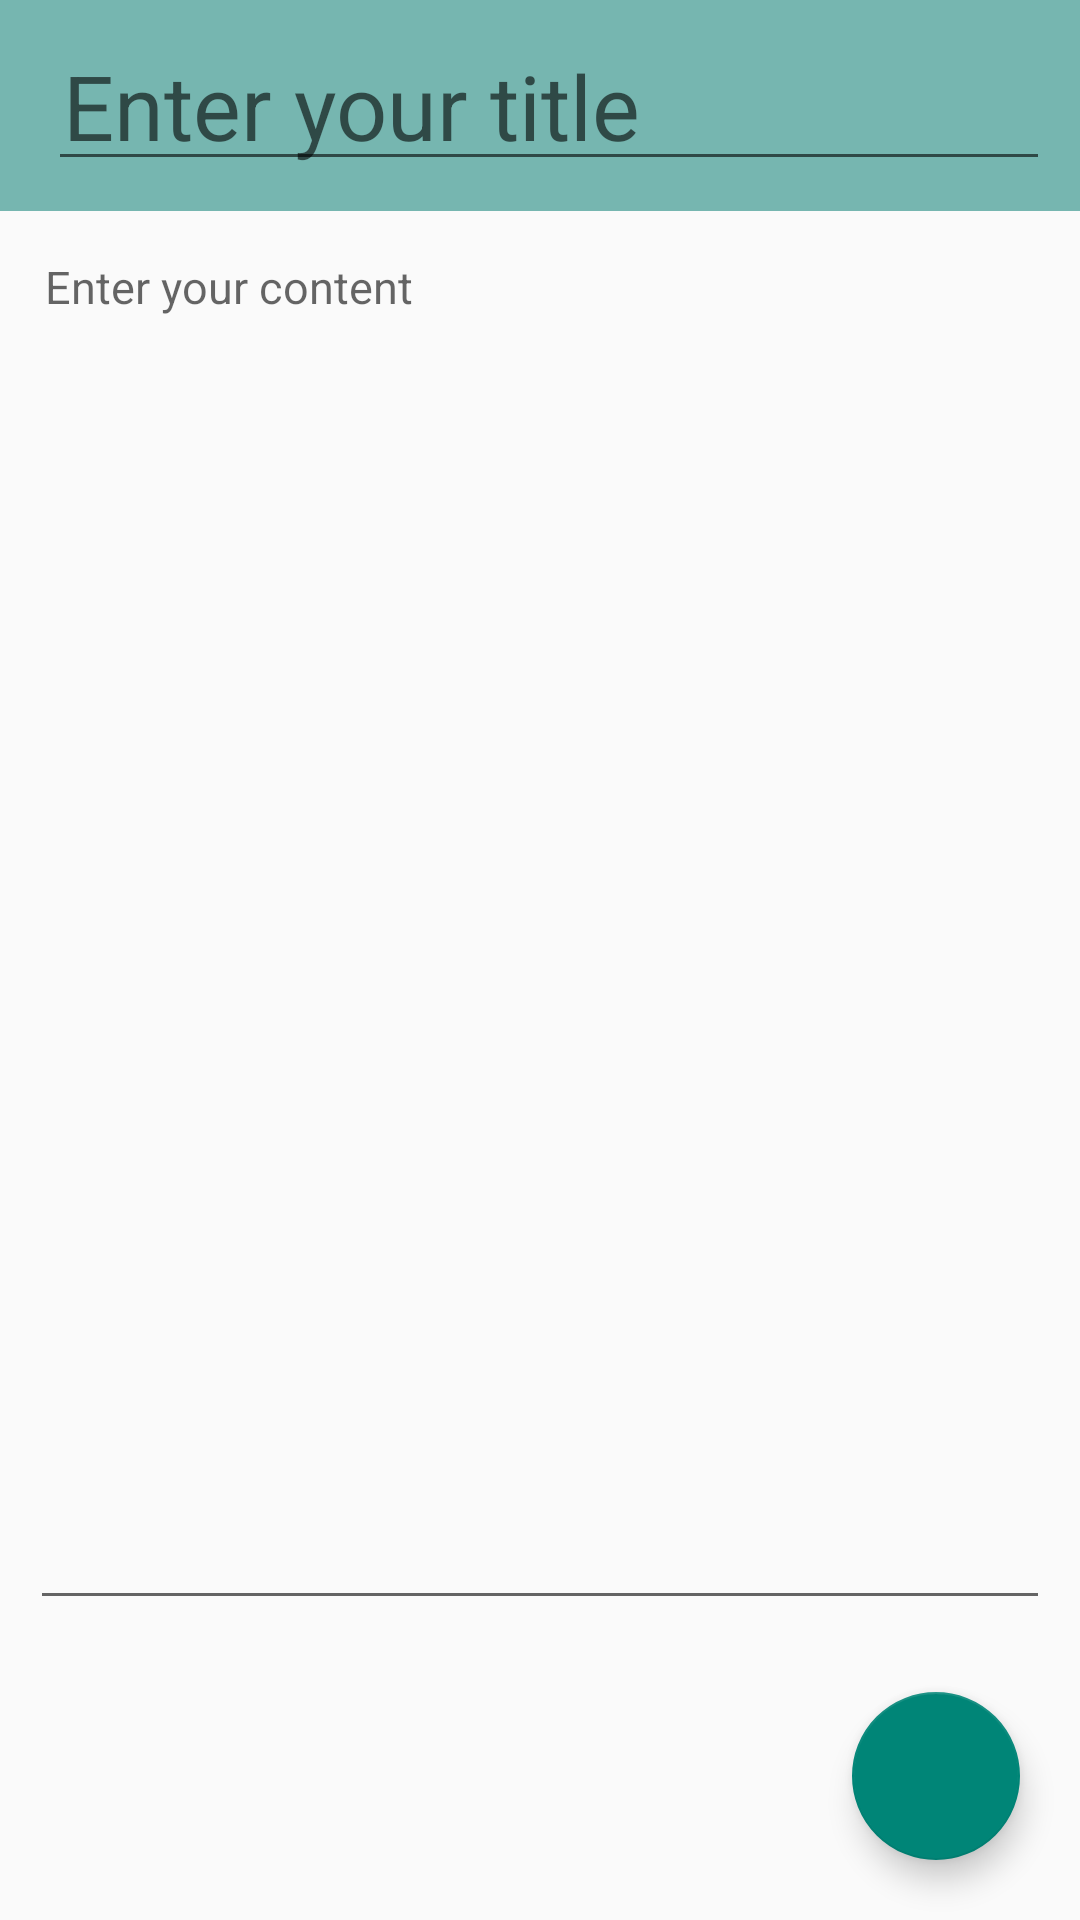

Android layout source for this screen:
<!-- AndroidManifest.xml: application theme Theme.AppCompat.DayNight.DarkActionBar -->
<!-- res/layout/activity_create_notes.xml -->
<?xml version="1.0" encoding="utf-8"?>
<RelativeLayout xmlns:android="http://schemas.android.com/apk/res/android"
    xmlns:app="http://schemas.android.com/apk/res-auto"
    xmlns:tools="http://schemas.android.com/tools"
    android:layout_width="match_parent"
    android:layout_height="match_parent"
    tools:context=".Create_notes_activity">

    <androidx.appcompat.widget.Toolbar
        android:layout_width="match_parent"
        android:layout_height="wrap_content"
        android:id="@+id/toolbar_create_notes"
        android:background="#76B6B0">

        <EditText
            android:layout_width="match_parent"
            android:layout_height="wrap_content"
            android:hint="Enter your title"
            android:textSize="30sp"
            android:inputType="text"
            android:id="@+id/title_create_notes"
            android:padding="5dp"
            android:layout_margin="10dp"/>
    </androidx.appcompat.widget.Toolbar>

    <EditText
        android:layout_width="match_parent"
        android:layout_height="match_parent"
        android:id="@+id/content_create_notes"
        android:hint="Enter your content"
        android:textSize="15sp"
        android:padding="5dp"
        android:layout_marginTop="10dp"
        android:layout_marginLeft="10dp"
        android:layout_marginRight="10dp"
        android:gravity="top"
        android:inputType="text"
        android:layout_marginBottom="100dp"
        android:layout_below="@+id/toolbar_create_notes"/>

    <com.google.android.material.floatingactionbutton.FloatingActionButton
        android:layout_width="wrap_content"
        android:layout_height="wrap_content"
        android:background="@color/white"
        android:id="@+id/floating_button_create_notes"
        android:src="@drawable/baseline_save_24"
        android:tint="@color/black"
        android:layout_alignParentBottom="true"
        android:layout_margin="20dp"
        android:layout_alignParentRight="true"
        android:layout_alignParentEnd="true" />

    <ProgressBar
        android:layout_width="wrap_content"
        android:layout_height="wrap_content"
        android:id="@+id/progress_create_notes"
        android:layout_centerVertical="true"
        android:layout_centerHorizontal="true"
        android:indeterminateTint="@color/white"
        android:visibility="gone"/>
</RelativeLayout>
<!-- resources referenced by this layout -->
<resources>
  <color name="black">#FF000000</color>
  <color name="white">#FFFFFFFF</color>
</resources>
